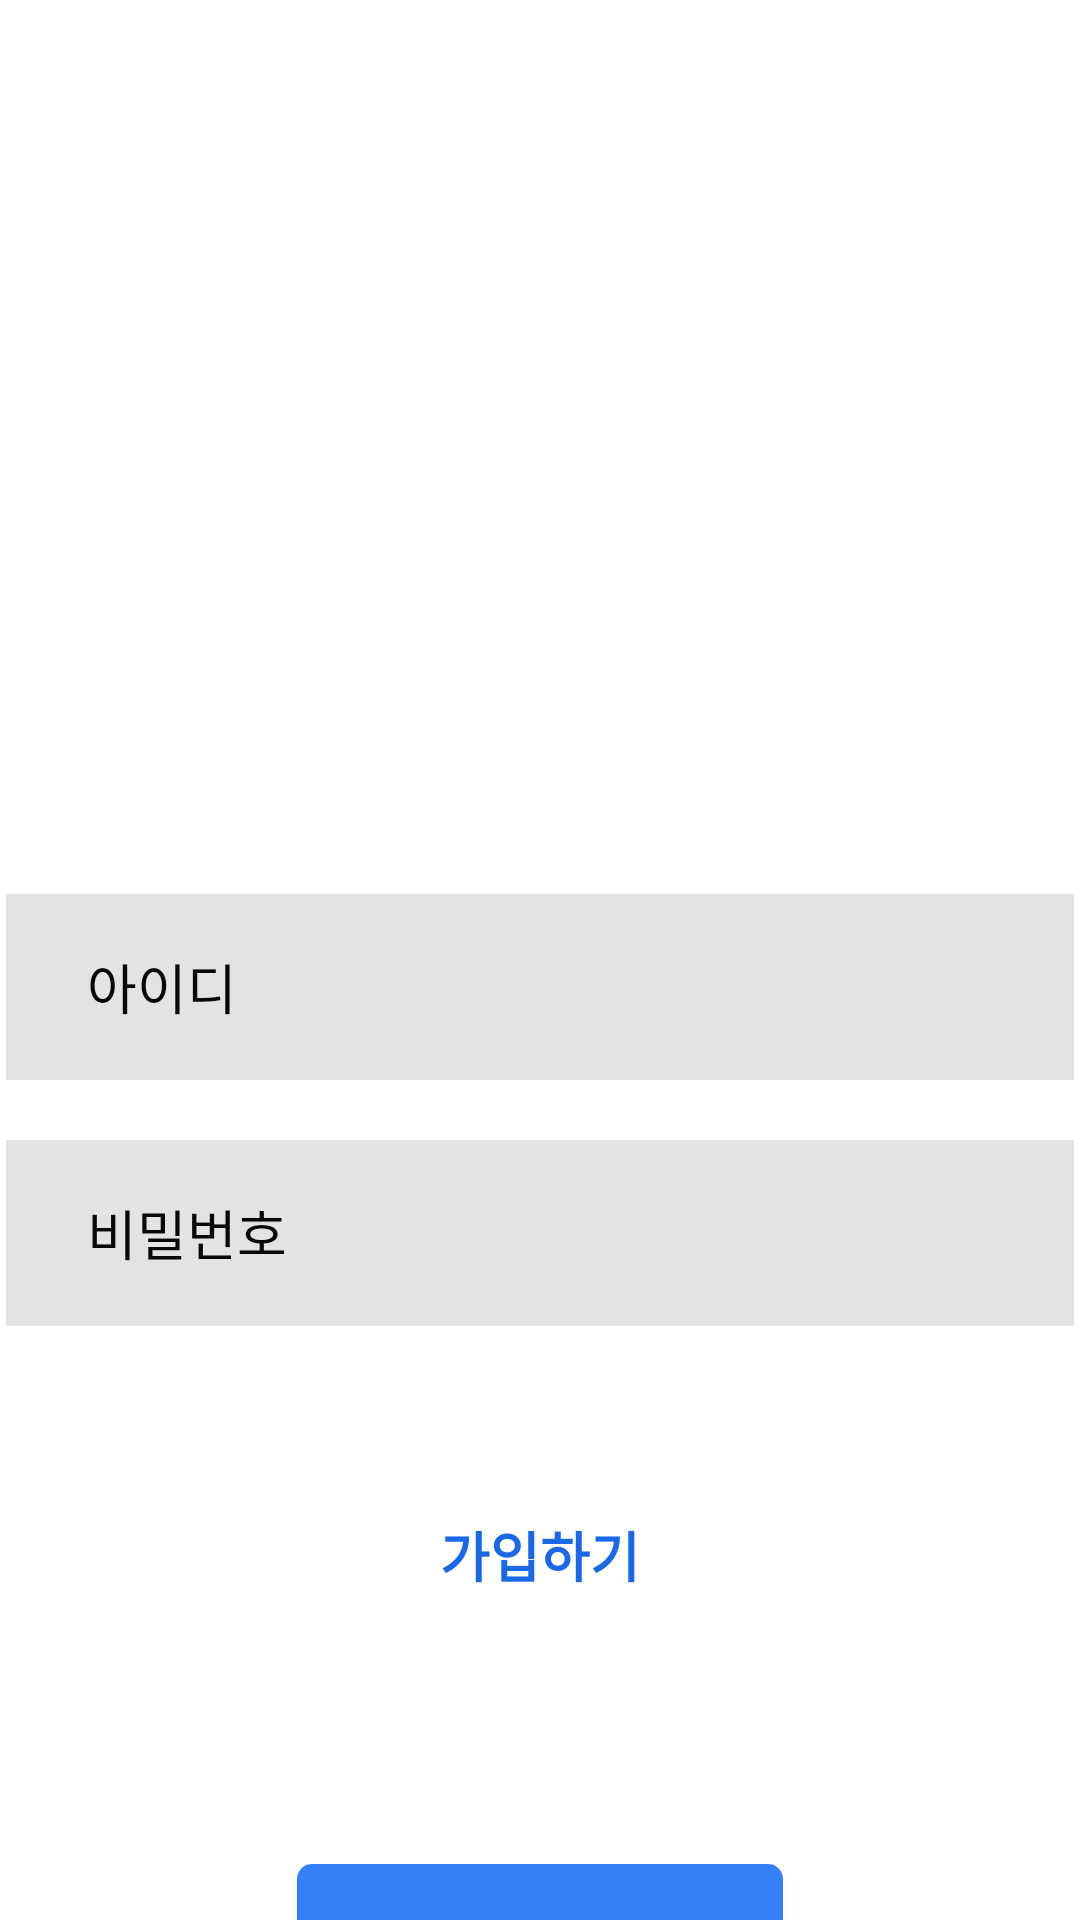

Write the Android layout XML for this screen, with the resource values it uses.
<!-- AndroidManifest.xml: application theme Theme.Fcproject -->
<!-- res/layout/activity_insta_login.xml -->
<?xml version="1.0" encoding="utf-8"?>
<androidx.appcompat.widget.LinearLayoutCompat xmlns:android="http://schemas.android.com/apk/res/android"
    xmlns:app="http://schemas.android.com/apk/res-auto"
    xmlns:tools="http://schemas.android.com/tools"
    android:layout_width="match_parent"
    android:layout_height="match_parent"
    android:orientation="vertical"
    android:gravity="center_horizontal"
    tools:context=".InstaLoginActivity">

    <ImageView
        android:layout_width="196dp"
        android:layout_height="43dp"
        android:layout_marginTop="111dp"
        android:layout_marginBottom="144dp"
        android:src="@drawable/logo_outstagram" />

    <androidx.appcompat.widget.LinearLayoutCompat
        android:layout_width="match_parent"
        android:layout_height="wrap_content"
        android:gravity="center_horizontal"
        android:orientation="vertical">

        <EditText
            android:id="@+id/id_input"
            android:layout_width="356dp"
            android:layout_height="62dp"
            android:hint="아이디"
            android:textSize="18dp"
            android:paddingLeft="27dp"
            android:textColorHint="#070707"
            android:background="@drawable/insta_input_bg"
            android:layout_marginBottom="20dp" />

        <EditText
            android:id="@+id/pw_input"
            android:layout_width="356dp"
            android:layout_height="62dp"
            android:hint="비밀번호"
            android:textSize="18dp"
            android:paddingLeft="27dp"
            android:textColorHint="#070707"
            android:background="@drawable/insta_input_bg"
            android:layout_marginBottom="20dp" />

    </androidx.appcompat.widget.LinearLayoutCompat>

    <TextView
        android:id="@+id/insta_join"
        android:layout_marginTop="43dp"
        android:textSize="18dp"
        android:textColor="#1868e8"
        android:textStyle="bold"
        android:layout_marginBottom="90dp"
        android:text="가입하기"
        android:layout_width="wrap_content"
        android:layout_height="wrap_content" />

    <TextView
        android:id="@+id/login_btn"
        android:layout_width="162dp"
        android:layout_height="58dp"
        android:background="@drawable/intsta_login"
        android:text="로그인하기"
        android:gravity="center"
        android:textColor="@color/white"
        android:textSize="20dp" />
</androidx.appcompat.widget.LinearLayoutCompat>
<!-- resources referenced by this layout -->
<resources>
  <!-- drawable insta_input_bg (drawable) -->
  <?xml version="1.0" encoding="utf-8"?>
  <shape xmlns:android="http://schemas.android.com/apk/res/android"
      android:shape = "rectangle">
  
      <solid android:color="#E4E3E1" />
  
  </shape>
  <!-- drawable intsta_login (drawable) -->
  <?xml version="1.0" encoding="utf-8"?>
  <shape xmlns:android="http://schemas.android.com/apk/res/android"
      android:shape = "rectangle">
  
      <solid android:color="#3680f7" />
      <corners android:radius="5dp" />
  
  </shape>
  <style name="Theme.Fcproject" parent="Theme.MaterialComponents.DayNight.DarkActionBar">
          
          <item name="windowNoTitle">true</item>
          <item name="colorPrimary">@color/purple_500</item>
          <item name="colorPrimaryVariant">@color/purple_700</item>
          <item name="colorOnPrimary">@color/white</item>
          
          <item name="colorSecondary">@color/teal_200</item>
          <item name="colorSecondaryVariant">@color/teal_700</item>
          <item name="colorOnSecondary">@color/black</item>
          
          <item name="android:statusBarColor" tools:targetApi="l">?attr/colorPrimaryVariant</item>
          
      </style>
  <!-- not gathered from this repository: default colours our renderer supplied (Android Studio template values) -->
  <color name="purple_500">#FF6200EE</color>
  <color name="purple_700">#FF3700B3</color>
  <color name="teal_200">#FF03DAC5</color>
  <color name="teal_700">#FF018786</color>
  <color name="black">#FF000000</color>
  <color name="white">#FFFFFFFF</color>
</resources>
